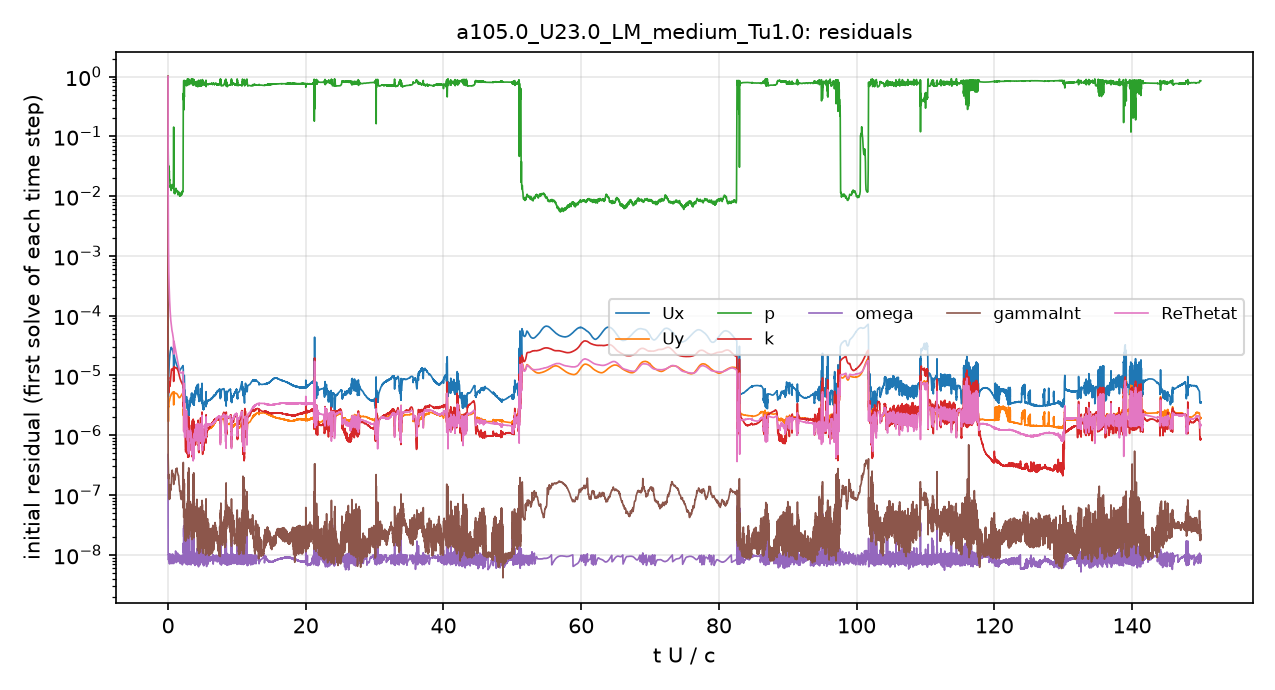

Values plotted in this chart, from the file beside it:
# first initial residual per time step; …
t_s, Ux_initial, Uy_initial, p_initial, k_initial, omega_initial, gammaInt_initial, ReThetat_initial
2.5043488e-08, 1, 1, 1, 1, 4.7541138e-07, 1, 1
7.3200056e-05, 4.5239104e-06, 1.8619899e-06, 0.03917, 8.735878e-06, 9.849967e-09, 3.1976573e-07, 0.004354
0.0001899, 1.0223338e-05, 3.0629126e-06, 0.03093, 7.6714363e-06, 7.6641196e-09, 2.0665762e-07, 0.0007104
0.000341, 1.6523925e-05, 3.8205897e-06, 0.02532, 7.5450412e-06, 8.7676064e-09, 9.6453553e-08, 0.0002934
0.0005325, 2.1788484e-05, 4.0309236e-06, 0.01919, 6.5602203e-06, 1.0061395e-08, 1.8086131e-07, 0.0001516
0.000773, 2.6347343e-05, 4.470376e-06, 0.01548, 8.6402319e-06, 6.6845713e-09, 1.6413814e-07, 9.0112556e-05
0.001056, 2.8648446e-05, 4.852975e-06, 0.01542, 1.2985129e-05, 9.8613658e-09, 2.4574573e-07, 6.3885885e-05
0.001383, 2.6650894e-05, 5.2331145e-06, 0.01429, 1.2786955e-05, 1.0791895e-08, 2.2921957e-07, 4.9716847e-05
0.001742, 2.2346406e-05, 5.3317864e-06, 0.01159, 1.3786199e-05, 8.3984814e-09, 2.3080659e-07, 3.8542411e-05
0.002139, 1.8301448e-05, 5.0444645e-06, 0.01247, 1.3573663e-05, 7.5999695e-09, 1.9069337e-07, 2.9197176e-05
0.002552, 1.5409557e-05, 5.0078375e-06, 0.01204, 1.3238116e-05, 9.8890421e-09, 2.6384687e-07, 2.2008657e-05
0.00295, 1.3491175e-05, 4.6697712e-06, 0.01148, 1.22699e-05, 1.170115e-08, 2.3570497e-07, 1.6653087e-05
0.00333, 1.2109982e-05, 4.273452e-06, 0.01048, 1.0377773e-05, 8.8230954e-09, 1.5920435e-07, 1.2867667e-05
0.003688, 1.2352831e-05, 4.3336086e-06, 0.01159, 8.659748e-06, 9.661788e-09, 1.5120945e-07, 1.1204629e-05
0.004017, 1.330269e-05, 4.6965839e-06, 0.0105, 7.8071811e-06, 7.3059117e-09, 9.161126e-08, 1.1026978e-05
0.004323, 1.4085338e-05, 5.0041417e-06, 0.01187, 7.2134173e-06, 1.0205706e-08, 1.794089e-07, 1.1358165e-05
0.004615, 1.5679168e-05, 5.3885199e-06, 0.5105, 6.8894647e-06, 1.6249263e-08, 2.9430729e-07, 1.1615853e-05
0.004733, 7.6802248e-06, 2.5056255e-06, 0.8128, 3.3492016e-06, 2.7895652e-08, 1.4456644e-07, 4.6194287e-06
0.004795, 5.7731946e-06, 1.9269634e-06, 0.7656, 2.3656062e-06, 1.9217126e-08, 8.0548508e-08, 3.5080278e-06
0.004946, 9.1828683e-06, 3.1357068e-06, 0.49, 3.1820359e-06, 7.3365705e-09, 1.0832169e-07, 6.5698304e-06
0.005023, 3.7565955e-06, 1.1727302e-06, 0.8319, 2.1002914e-06, 2.4130302e-08, 7.4029219e-08, 1.0561596e-06
0.005051, 3.8790256e-06, 1.4228828e-06, 0.7673, 1.5015603e-06, 2.4039261e-08, 4.8811966e-08, 1.1171253e-06
0.005083, 3.7133522e-06, 1.3518501e-06, 0.7673, 1.3229237e-06, 9.2427926e-09, 3.5094679e-08, 1.5076043e-06
0.005123, 3.894631e-06, 1.3916715e-06, 0.7191, 1.3601292e-06, 1.0359081e-08, 2.6530043e-08, 1.9601922e-06
0.005176, 4.1926363e-06, 1.4295087e-06, 0.7413, 1.1921053e-06, 9.851702e-09, 2.7909263e-08, 2.2276365e-06
0.005227, 3.9392369e-06, 1.3165079e-06, 0.791, 7.4762627e-07, 7.6472578e-09, 2.2071766e-08, 1.9028598e-06
0.005273, 3.8203696e-06, 1.2747325e-06, 0.8058, 6.0289407e-07, 8.7902692e-09, 1.728651e-08, 1.8207496e-06
0.005317, 3.7349052e-06, 1.2335864e-06, 0.827, 5.7193345e-07, 8.3267816e-09, 1.9156665e-08, 1.6948141e-06
0.005357, 3.6132809e-06, 1.1826677e-06, 0.8493, 5.2688712e-07, 7.8267378e-09, 3.7390881e-08, 1.4280338e-06
0.005392, 3.7270816e-06, 1.2675595e-06, 0.8325, 8.2357612e-07, 1.4682969e-08, 4.6588395e-08, 1.2886292e-06
0.005433, 3.552836e-06, 1.2668409e-06, 0.7887, 9.6613926e-07, 7.9502292e-09, 3.6959788e-08, 1.7572081e-06
0.005483, 3.8558573e-06, 1.378087e-06, 0.7716, 1.0493078e-06, 1.0651897e-08, 5.7732766e-08, 2.0921052e-06
0.005546, 4.2085131e-06, 1.5176764e-06, 0.7051, 1.2685697e-06, 7.6736289e-09, 3.4491745e-08, 2.5205005e-06
0.005616, 4.2108617e-06, 1.4760863e-06, 0.7009, 1.1822345e-06, 9.2624172e-09, 3.5033425e-08, 2.4723791e-06
0.005682, 3.9556611e-06, 1.3382251e-06, 0.7589, 9.8858072e-07, 9.1776145e-09, 2.9451238e-08, 2.1296573e-06
0.005735, 3.5502077e-06, 1.1548644e-06, 0.8232, 7.4372964e-07, 9.2235162e-09, 6.5276139e-08, 1.5657858e-06
0.005775, 3.2831323e-06, 1.0887917e-06, 0.845, 7.028593e-07, 9.764591e-09, 2.9643247e-08, 1.3068904e-06
0.005815, 3.2524653e-06, 1.080172e-06, 0.8467, 5.2282342e-07, 8.054184e-09, 2.2792832e-08, 1.3161782e-06
0.005853, 3.0559284e-06, 1.0466366e-06, 0.8496, 5.7837739e-07, 9.8996074e-09, 4.1516831e-08, 1.3107608e-06
0.00589, 2.8335473e-06, 9.9930904e-07, 0.8825, 5.8989359e-07, 1.0158095e-08, 2.5310626e-08, 1.1507007e-06
0.005922, 2.9918562e-06, 1.0871392e-06, 0.7979, 8.2361376e-07, 9.9621521e-09, 4.1013487e-08, 1.1647507e-06
0.005958, 2.6657041e-06, 9.7994007e-07, 0.8167, 5.6911122e-07, 9.1498372e-09, 2.8298602e-08, 1.112682e-06
0.005989, 2.6658537e-06, 9.6966159e-07, 0.8863, 5.5016586e-07, 9.7875314e-09, 3.0402044e-08, 8.3889448e-07
0.006012, 2.5506601e-06, 1.0053029e-06, 0.8425, 5.2292781e-07, 1.1749594e-08, 3.0644612e-08, 7.5877101e-07
0.006033, 2.497781e-06, 1.0468641e-06, 0.8092, 6.5508736e-07, 1.6685316e-08, 3.7662497e-08, 7.5061149e-07
0.006056, 2.554678e-06, 1.0702251e-06, 0.7971, 5.5606264e-07, 1.6171464e-08, 3.8688078e-08, 6.804853e-07
0.006077, 2.7117573e-06, 1.1410387e-06, 0.7932, 8.145197e-07, 2.5021165e-08, 5.9467227e-08, 6.7233532e-07
0.0061, 2.9668297e-06, 1.3298056e-06, 0.789, 9.8425867e-07, 2.8181709e-08, 6.8927762e-08, 6.2700586e-07
0.006122, 2.9418443e-06, 1.2086649e-06, 0.8964, 8.9603902e-07, 2.4837746e-08, 2.1642498e-07, 5.5291079e-07
0.006144, 2.2338491e-06, 9.893465e-07, 0.8429, 4.7904227e-07, 1.1542432e-08, 1.8420507e-08, 7.6620344e-07
0.006166, 2.1762821e-06, 9.580771e-07, 0.8338, 4.6674449e-07, 1.1300997e-08, 2.2361717e-08, 7.1561102e-07
0.006188, 2.3319869e-06, 9.9108903e-07, 0.808, 5.9768772e-07, 1.9731013e-08, 3.3022562e-08, 6.631405e-07
0.006209, 2.4381614e-06, 1.0187273e-06, 0.7976, 5.1611547e-07, 1.7151597e-08, 1.7370601e-07, 6.2205427e-07
0.00623, 2.6157214e-06, 1.1000635e-06, 0.7904, 8.0982404e-07, 2.5066749e-08, 1.2168442e-07, 5.9942889e-07
0.00625, 2.8915478e-06, 1.3112986e-06, 0.7715, 1.1624132e-06, 3.5770384e-08, 9.5986725e-08, 5.9276305e-07
0.006273, 3.2877435e-06, 1.3361932e-06, 0.9, 1.0984645e-06, 2.6818419e-08, 6.3864522e-08, 4.7270995e-07
0.0063, 2.5543538e-06, 1.0422526e-06, 0.8073, 9.0074847e-07, 1.3115827e-08, 3.6296383e-08, 1.06706e-06
0.006332, 2.5827729e-06, 9.3998055e-07, 0.7894, 6.2316918e-07, 1.0952557e-08, 6.2542273e-08, 9.762311e-07
0.006366, 2.5957195e-06, 8.7499447e-07, 0.7791, 5.6971144e-07, 7.9003303e-09, 2.9578425e-08, 9.8830146e-07
... 4,941 more rows
